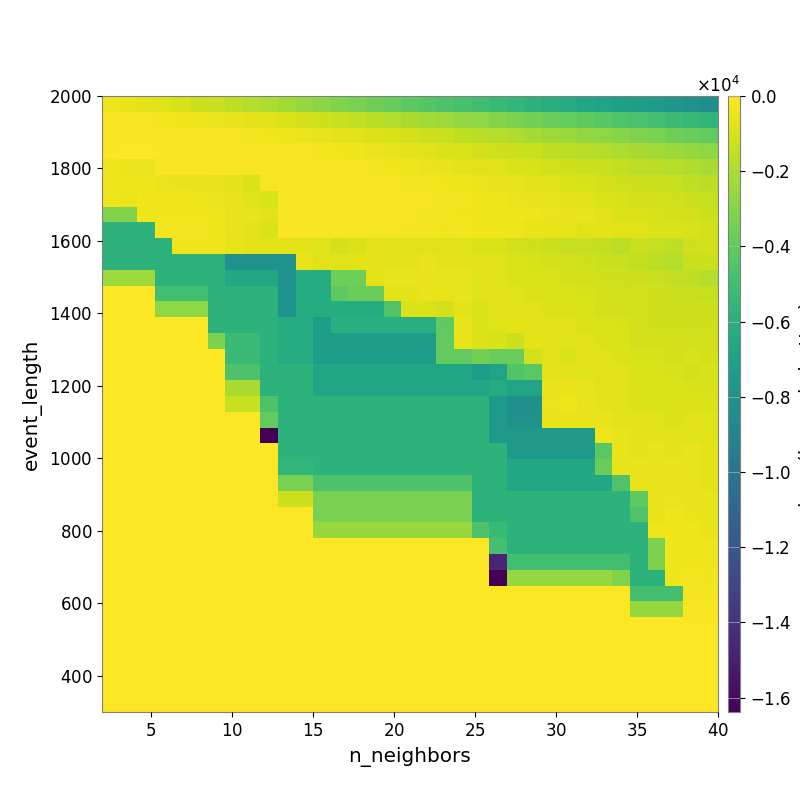

Source data for this figure (header and first rows):
-4.021127813019897417e+02, -5.394207532944417380e+02, -6.472630185769870650e+02, -8.111931543114457099e+02, -9.975976884073505744e+02, -1.217122082371920897e+03, -1.365940427897495056e+03, -1.576938530494619499e+03, -1.805589922249779647e+03, -2.013428531246785496e+03, -2.268781647043134399e+03, -2.573274078200158783e+03, -2.834978283673827264e+03, -3.077201114614439120e+03, -3.312400472709479800e+03, -3.567012804211544790e+03, -3.838390711684068719e+03, -4.096234865079988595e+03, -4.341560075109589889e+03, -4.567821438165457948e+03, -4.768946533415863996e+03, -5.043009732697668369e+03, -5.289524403143591371e+03, -5.560661351711943098e+03
-1.243012094904597689e+02, -1.723348804666903789e+02, -2.158118965761943286e+02, -2.604436043265019407e+02, -3.230513144458846000e+02, -4.167945816147353071e+02, -4.798784957243064468e+02, -5.595778844587342746e+02, -6.637411195506949753e+02, -8.088708326951740446e+02, -9.099209512364679995e+02, -1.027620220321794022e+03, -1.175949936149924270e+03, -1.357763117902832846e+03, -1.498932708023418400e+03, -1.680321526788983419e+03, -1.862745440358686665e+03, -2.049530949193535889e+03, -2.254119349541069823e+03, -2.422692949329779367e+03, -2.636318901024334536e+03, -2.801913983010334505e+03, -3.036432600998551152e+03, -3.232919591122650672e+03
-7.142174307966512004e+01, -8.968566797162729642e+01, -1.069235977296980451e+02, -1.215033576889923808e+02, -1.504812701040962111e+02, -1.903427737008952079e+02, -2.214585490841619730e+02, -2.480839595807811122e+02, -3.149304246739519613e+02, -3.569451596852184707e+02, -4.134650417594339160e+02, -4.744548119629047847e+02, -5.573692942394966394e+02, -6.441444607868040748e+02, -7.655944335596859673e+02, -8.467716197627840984e+02, -9.848088098295955888e+02, -1.139616437004486897e+03, -1.244450311570871236e+03, -1.367617024245993662e+03, -1.536867107824244385e+03, -1.691395057052777702e+03, -1.839578204791705275e+03, -1.972636130329231491e+03
-6.623184801863911275e+01, -5.882645244648102789e+01, -6.268826014361591348e+01, -8.670405571534030287e+01, -9.283301844241753997e+01, -1.127938631632408715e+02, -1.213084671359240190e+02, -1.312825413306536859e+02, -1.695965389839962825e+02, -1.818061045776527465e+02, -1.963530925101032096e+02, -2.405368922592248282e+02, -2.752236547444768462e+02, -3.330296511459186490e+02, -3.876221061989265877e+02, -4.496912558716138051e+02, -5.688232158853098781e+02, -6.569132749360111347e+02, -7.432151672721995510e+02, -8.346856554892298163e+02, -9.590378852465175896e+02, -1.054625838252413359e+03, -1.171138908424367401e+03, -1.275817686128107653e+03
-4.405413077204885326e+02, -4.755713773030675497e+02, -4.755713773030675497e+02, -1.318983742020289753e+02, -1.538580675320018258e+02, -1.613875193960307683e+02, -1.160995985468427278e+02, -1.455754267110126250e+02, -1.564329265920920875e+02, -1.557400171125346731e+02, -1.586092490303061027e+02, -1.676975967769482736e+02, -1.803302186540880996e+02, -1.964767908293476637e+02, -2.530448327314965127e+02, -2.835757589641780783e+02, -3.598708661763985219e+02, -4.314069526248125612e+02, -4.759657081786851904e+02, -5.351578747321267429e+02, -6.555651122231474801e+02, -7.249668167411323338e+02, -7.916046547942704592e+02, -9.106252093117955155e+02
-4.094189806357466637e+02, -4.094189806357466637e+02, -4.094189806357466637e+02, -4.718980023521074258e+02, -5.539059160840772620e+02, -5.539059160840772620e+02, -5.539059160840772620e+02, -6.629659376351337414e+02, -9.568221586535827328e+02, -1.971829400141298265e+02, -1.600854669730607327e+02, -1.387433208847579067e+02, -1.563537912368514640e+02, -1.596787019610204084e+02, -1.829050740892294016e+02, -1.979391065970100101e+02, -2.221231703525625392e+02, -2.600085938416678459e+02, -3.010084960621991854e+02, -3.603870310613295374e+02, -4.077929386085162946e+02, -4.829217580325590689e+02, -5.204870701885290600e+02, -6.129326201416273534e+02
-4.130142566246298088e+02, -4.706488833113579631e+02, -3.713844262064199029e+02, -3.713844262064199029e+02, -3.808593543605618379e+02, -4.101704640021573596e+02, -4.968007659967279324e+02, -5.553985747545852973e+02, -8.264755257349762587e+02, -9.234542005603401549e+02, -2.040092462797692008e+02, -2.173574059992666037e+02, -1.444239098100613887e+02, -1.675551774861240233e+02, -1.826131008799040103e+02, -1.966334805431074244e+02, -1.790682776092457686e+02, -2.019274440778312112e+02, -2.377090355379500295e+02, -2.713398425631947930e+02, -3.125430962793136587e+02, -3.350675128836583667e+02, -3.866012639616403703e+02, -4.512274986124878069e+02
-3.084834415723352322e+03, -3.084834415723352322e+03, -4.119337478067721463e+02, -3.471914864455207521e+02, -3.471914864455207521e+02, -3.469423666799703483e+02, -4.428910933029549142e+02, -5.134393287678336719e+02, -6.369374305607251472e+02, -7.203145552236009053e+02, -1.593403020012774221e+02, -1.593403020012774221e+02, -1.273679598306110279e+02, -1.375954976091459230e+02, -1.702675548600259390e+02, -2.153301792466124596e+02, -2.456548168180506195e+02, -2.459821863368727293e+02, -2.749886971279198065e+02, -3.107210944878636383e+02, -3.258750611828882597e+02, -3.545970913283206869e+02, -3.947678730042107418e+02, -3.699022560985680457e+02
-5.810350957025294520e+03, -5.810350957025294520e+03, -5.810350957025294520e+03, -3.051828833299256303e+02, -3.051828833299256303e+02, -3.051828833299256303e+02, -4.309384245506922753e+02, -5.199267542364171959e+02, -6.727685534875778330e+02, -8.374423600976030002e+02, -1.188309317656902948e+02, -1.253288677675828495e+02, -1.320334455452364466e+02, -1.388414723771356307e+02, -1.661931176779984014e+02, -2.225153915453567777e+02, -2.373965528954957733e+02, -2.765344616215900828e+02, -3.152585952463447256e+02, -3.474015473311624760e+02, -3.157147316783963902e+02, -3.531709923128305491e+02, -3.956964867747954600e+02, -4.470822729280592398e+02
-5.810350957025294520e+03, -5.810350957025294520e+03, -5.810350957025294520e+03, -5.810350957025294520e+03, -3.570007137165096083e+02, -3.570007137165096083e+02, -3.570007137165096083e+02, -5.818900344382014964e+02, -6.450419261409321052e+02, -7.778268635755982814e+02, -6.437685812355443886e+02, -6.850108848300166073e+02, -8.294560518614658804e+02, -1.025489969113275492e+03, -9.437613388051223637e+02, -7.023048116668112471e+02, -7.516809250803484019e+02, -7.340248411934917385e+02, -7.054746122981929375e+02, -7.494221880013312784e+02, -8.098689906421350315e+02, -8.340570166509440924e+02, -9.414541497070902096e+02, -1.079739989968275495e+03
-5.810350957025294520e+03, -5.810350957025294520e+03, -5.810350957025294520e+03, -5.810350957025294520e+03, -5.810350957025294520e+03, -5.810350957025294520e+03, -5.810350957025294520e+03, -7.955626464406286686e+03, -7.955626464406286686e+03, -7.955626464406286686e+03, -7.955626464406286686e+03, -5.613553693288766908e+02, -7.163918660739907409e+02, -7.704288627433921874e+02, -6.829622516466632760e+02, -6.497560553357114941e+02, -7.728865473633527472e+02, -6.417181956296623184e+02, -5.611110073148474839e+02, -6.455354459875147768e+02, -6.802661680221723373e+02, -7.577864138708414430e+02, -8.191604617545849578e+02, -9.402213136650426577e+02
-2.410328660494630185e+03, -2.410328660494630185e+03, -2.410328660494630185e+03, -5.810350957025294520e+03, -5.810350957025294520e+03, -5.810350957025294520e+03, -5.810350957025294520e+03, -6.644137278721508665e+03, -6.644137278721508665e+03, -6.644137278721508665e+03, -7.955626464406286686e+03, -6.248514251402986702e+03, -6.248514251402986702e+03, -3.605308404514764788e+03, -3.605308404514764788e+03, -6.472493205386613226e+02, -6.264605495540763513e+02, -6.264605495540763513e+02, -5.701361619831917551e+02, -6.062263676666427727e+02, -6.116426508571587419e+02, -7.913140957566039333e+02, -8.279736071994610711e+02, -8.503756672339071656e+02
0.000000000000000000e+00, 0.000000000000000000e+00, 0.000000000000000000e+00, -4.967819207604175972e+03, -4.967819207604175972e+03, -4.967819207604175972e+03, -5.810350957025294520e+03, -5.810350957025294520e+03, -5.810350957025294520e+03, -5.810350957025294520e+03, -7.955626464406286686e+03, -6.248514251402986702e+03, -6.248514251402986702e+03, -4.072482765131268025e+03, -3.663122131822380197e+03, -3.663122131822380197e+03, -6.616051336938575105e+02, -6.727427885180946987e+02, -6.264605495540763513e+02, -5.943163646172660037e+02, -5.980589668128919811e+02, -7.200964894186839729e+02, -7.728212278912529882e+02, -8.080323505210247959e+02
0.000000000000000000e+00, 0.000000000000000000e+00, 0.000000000000000000e+00, -2.788946001617617185e+03, -2.788946001617617185e+03, -2.788946001617617185e+03, -5.810350957025294520e+03, -5.810350957025294520e+03, -5.810350957025294520e+03, -5.810350957025294520e+03, -7.955626464406286686e+03, -6.248514251402986702e+03, -6.248514251402986702e+03, -6.248514251402986702e+03, -6.248514251402986702e+03, -6.248514251402986702e+03, -4.480732010193662063e+03, -8.733611592947551117e+02, -8.733611592947551117e+02, -1.029052701942957583e+03, -6.746346620549193176e+02, -9.440090642263502332e+02, -8.089424142790836640e+02, -7.422998433086390833e+02
0.000000000000000000e+00, 0.000000000000000000e+00, 0.000000000000000000e+00, 0.000000000000000000e+00, 0.000000000000000000e+00, 0.000000000000000000e+00, -5.810350957025294520e+03, -5.810350957025294520e+03, -5.810350957025294520e+03, -5.810350957025294520e+03, -6.259734948323965909e+03, -6.259734948323965909e+03, -7.199801048098727733e+03, -6.092523162896748545e+03, -6.092523162896748545e+03, -6.092523162896748545e+03, -6.092523162896748545e+03, -6.092523162896748545e+03, -6.092523162896748545e+03, -3.969333075706466843e+03, -5.662926132180540435e+02, -9.430765133001534650e+02, -8.280960345040225548e+02, -6.782845127659008995e+02
0.000000000000000000e+00, 0.000000000000000000e+00, 0.000000000000000000e+00, 0.000000000000000000e+00, 0.000000000000000000e+00, 0.000000000000000000e+00, -3.237719949077270030e+03, -5.230931549036751676e+03, -5.230931549036751676e+03, -5.810350957025294520e+03, -6.259734948323965909e+03, -6.259734948323965909e+03, -7.199801048098727733e+03, -7.199801048098727733e+03, -7.199801048098727733e+03, -7.199801048098727733e+03, -7.199801048098727733e+03, -7.199801048098727733e+03, -7.199801048098727733e+03, -3.950010627016234139e+03, -5.826574717219474451e+02, -8.471455425523660097e+02, -9.801406165141671636e+02, -1.276537894114565461e+03
0.000000000000000000e+00, 0.000000000000000000e+00, 0.000000000000000000e+00, 0.000000000000000000e+00, 0.000000000000000000e+00, 0.000000000000000000e+00, 0.000000000000000000e+00, -5.230931549036751676e+03, -5.230931549036751676e+03, -5.810350957025294520e+03, -6.259734948323965909e+03, -6.259734948323965909e+03, -7.199801048098727733e+03, -7.199801048098727733e+03, -7.199801048098727733e+03, -7.199801048098727733e+03, -7.199801048098727733e+03, -7.199801048098727733e+03, -7.199801048098727733e+03, -3.950010627016234139e+03, -3.950010627016234139e+03, -3.446234769380201215e+03, -3.763115709961055927e+03, -3.763115709961055927e+03
0.000000000000000000e+00, 0.000000000000000000e+00, 0.000000000000000000e+00, 0.000000000000000000e+00, 0.000000000000000000e+00, 0.000000000000000000e+00, 0.000000000000000000e+00, -4.551606923971617107e+03, -4.551606923971617107e+03, -5.810350957025294520e+03, -5.810350957025294520e+03, -5.810350957025294520e+03, -6.750686530389774816e+03, -6.750686530389774816e+03, -6.750686530389774816e+03, -6.750686530389774816e+03, -6.750686530389774816e+03, -6.750686530389774816e+03, -6.750686530389774816e+03, -6.750686530389774816e+03, -6.750686530389774816e+03, -7.199801048098727733e+03, -6.817533067654086153e+03, -4.447209130588158587e+03
0.000000000000000000e+00, 0.000000000000000000e+00, 0.000000000000000000e+00, 0.000000000000000000e+00, 0.000000000000000000e+00, 0.000000000000000000e+00, 0.000000000000000000e+00, -2.079903658190960414e+03, -2.079903658190960414e+03, -5.810350957025294520e+03, -5.810350957025294520e+03, -5.810350957025294520e+03, -6.750686530389774816e+03, -6.750686530389774816e+03, -6.750686530389774816e+03, -6.750686530389774816e+03, -6.750686530389774816e+03, -6.750686530389774816e+03, -6.750686530389774816e+03, -6.750686530389774816e+03, -6.750686530389774816e+03, -6.750686530389774816e+03, -6.280565220439372752e+03, -6.817533067654086153e+03
0.000000000000000000e+00, 0.000000000000000000e+00, 0.000000000000000000e+00, 0.000000000000000000e+00, 0.000000000000000000e+00, 0.000000000000000000e+00, 0.000000000000000000e+00, -1.364881690820058111e+03, -1.364881690820058111e+03, -4.575205174158799309e+03, -5.810350957025294520e+03, -5.810350957025294520e+03, -5.810350957025294520e+03, -5.810350957025294520e+03, -5.810350957025294520e+03, -5.810350957025294520e+03, -5.810350957025294520e+03, -5.810350957025294520e+03, -5.810350957025294520e+03, -5.810350957025294520e+03, -5.810350957025294520e+03, -5.810350957025294520e+03, -7.584125075175340498e+03, -8.183671498878580678e+03
0.000000000000000000e+00, 0.000000000000000000e+00, 0.000000000000000000e+00, 0.000000000000000000e+00, 0.000000000000000000e+00, 0.000000000000000000e+00, 0.000000000000000000e+00, 0.000000000000000000e+00, 0.000000000000000000e+00, -3.961758238536303907e+03, -5.810350957025294520e+03, -5.810350957025294520e+03, -5.810350957025294520e+03, -5.810350957025294520e+03, -5.810350957025294520e+03, -5.810350957025294520e+03, -5.810350957025294520e+03, -5.810350957025294520e+03, -5.810350957025294520e+03, -5.810350957025294520e+03, -5.810350957025294520e+03, -5.810350957025294520e+03, -7.584125075175340498e+03, -7.955626464406286686e+03
0.000000000000000000e+00, 0.000000000000000000e+00, 0.000000000000000000e+00, 0.000000000000000000e+00, 0.000000000000000000e+00, 0.000000000000000000e+00, 0.000000000000000000e+00, 0.000000000000000000e+00, 0.000000000000000000e+00, -1.638354677057266235e+04, -5.810350957025294520e+03, -5.810350957025294520e+03, -5.810350957025294520e+03, -5.810350957025294520e+03, -5.810350957025294520e+03, -5.810350957025294520e+03, -5.810350957025294520e+03, -5.810350957025294520e+03, -5.810350957025294520e+03, -5.810350957025294520e+03, -5.810350957025294520e+03, -5.810350957025294520e+03, -7.584125075175340498e+03, -7.584125075175340498e+03
0.000000000000000000e+00, 0.000000000000000000e+00, 0.000000000000000000e+00, 0.000000000000000000e+00, 0.000000000000000000e+00, 0.000000000000000000e+00, 0.000000000000000000e+00, 0.000000000000000000e+00, 0.000000000000000000e+00, 0.000000000000000000e+00, -5.810350957025294520e+03, -5.810350957025294520e+03, -5.810350957025294520e+03, -5.810350957025294520e+03, -5.810350957025294520e+03, -5.810350957025294520e+03, -5.810350957025294520e+03, -5.810350957025294520e+03, -5.810350957025294520e+03, -5.810350957025294520e+03, -5.810350957025294520e+03, -5.810350957025294520e+03, -5.810350957025294520e+03, -7.584125075175340498e+03
0.000000000000000000e+00, 0.000000000000000000e+00, 0.000000000000000000e+00, 0.000000000000000000e+00, 0.000000000000000000e+00, 0.000000000000000000e+00, 0.000000000000000000e+00, 0.000000000000000000e+00, 0.000000000000000000e+00, 0.000000000000000000e+00, -5.518674332896076521e+03, -5.518674332896076521e+03, -5.810350957025294520e+03, -5.810350957025294520e+03, -5.810350957025294520e+03, -5.810350957025294520e+03, -5.810350957025294520e+03, -5.810350957025294520e+03, -5.810350957025294520e+03, -5.810350957025294520e+03, -5.810350957025294520e+03, -5.810350957025294520e+03, -5.810350957025294520e+03, -6.644137278721508665e+03
0.000000000000000000e+00, 0.000000000000000000e+00, 0.000000000000000000e+00, 0.000000000000000000e+00, 0.000000000000000000e+00, 0.000000000000000000e+00, 0.000000000000000000e+00, 0.000000000000000000e+00, 0.000000000000000000e+00, 0.000000000000000000e+00, -3.321842329822866759e+03, -3.321842329822866759e+03, -4.575205174158799309e+03, -4.575205174158799309e+03, -4.575205174158799309e+03, -4.575205174158799309e+03, -4.575205174158799309e+03, -4.575205174158799309e+03, -4.575205174158799309e+03, -4.575205174158799309e+03, -4.575205174158799309e+03, -5.810350957025294520e+03, -5.810350957025294520e+03, -6.644137278721508665e+03
0.000000000000000000e+00, 0.000000000000000000e+00, 0.000000000000000000e+00, 0.000000000000000000e+00, 0.000000000000000000e+00, 0.000000000000000000e+00, 0.000000000000000000e+00, 0.000000000000000000e+00, 0.000000000000000000e+00, 0.000000000000000000e+00, -1.259855683583479731e+03, -1.259855683583479731e+03, -3.321842573963491759e+03, -3.321842573963491759e+03, -3.321842573963491759e+03, -3.321842573963491759e+03, -3.321842573963491759e+03, -3.321842573963491759e+03, -3.321842573963491759e+03, -3.321842573963491759e+03, -3.321842573963491759e+03, -5.810350957025294520e+03, -5.810350957025294520e+03, -5.810350957025294520e+03
0.000000000000000000e+00, 0.000000000000000000e+00, 0.000000000000000000e+00, 0.000000000000000000e+00, 0.000000000000000000e+00, 0.000000000000000000e+00, 0.000000000000000000e+00, 0.000000000000000000e+00, 0.000000000000000000e+00, 0.000000000000000000e+00, 0.000000000000000000e+00, 0.000000000000000000e+00, -3.321842573963491759e+03, -3.321842573963491759e+03, -3.321842573963491759e+03, -3.321842573963491759e+03, -3.321842573963491759e+03, -3.321842573963491759e+03, -3.321842573963491759e+03, -3.321842573963491759e+03, -3.321842573963491759e+03, -5.810350957025294520e+03, -5.810350957025294520e+03, -5.810350957025294520e+03
0.000000000000000000e+00, 0.000000000000000000e+00, 0.000000000000000000e+00, 0.000000000000000000e+00, 0.000000000000000000e+00, 0.000000000000000000e+00, 0.000000000000000000e+00, 0.000000000000000000e+00, 0.000000000000000000e+00, 0.000000000000000000e+00, 0.000000000000000000e+00, 0.000000000000000000e+00, -2.512738988801163032e+03, -2.512738988801163032e+03, -2.512738988801163032e+03, -2.512738988801163032e+03, -2.512738988801163032e+03, -2.512738988801163032e+03, -2.512738988801163032e+03, -2.512738988801163032e+03, -2.512738988801163032e+03, -4.575205488053888075e+03, -5.368466305589371586e+03, -5.810350957025294520e+03
0.000000000000000000e+00, 0.000000000000000000e+00, 0.000000000000000000e+00, 0.000000000000000000e+00, 0.000000000000000000e+00, 0.000000000000000000e+00, 0.000000000000000000e+00, 0.000000000000000000e+00, 0.000000000000000000e+00, 0.000000000000000000e+00, 0.000000000000000000e+00, 0.000000000000000000e+00, 0.000000000000000000e+00, 0.000000000000000000e+00, 0.000000000000000000e+00, 0.000000000000000000e+00, 0.000000000000000000e+00, 0.000000000000000000e+00, 0.000000000000000000e+00, 0.000000000000000000e+00, 0.000000000000000000e+00, 0.000000000000000000e+00, -4.800035392555539147e+03, -5.810350957025294520e+03
0.000000000000000000e+00, 0.000000000000000000e+00, 0.000000000000000000e+00, 0.000000000000000000e+00, 0.000000000000000000e+00, 0.000000000000000000e+00, 0.000000000000000000e+00, 0.000000000000000000e+00, 0.000000000000000000e+00, 0.000000000000000000e+00, 0.000000000000000000e+00, 0.000000000000000000e+00, 0.000000000000000000e+00, 0.000000000000000000e+00, 0.000000000000000000e+00, 0.000000000000000000e+00, 0.000000000000000000e+00, 0.000000000000000000e+00, 0.000000000000000000e+00, 0.000000000000000000e+00, 0.000000000000000000e+00, 0.000000000000000000e+00, -1.465384455346215873e+04, -4.967819207604175972e+03
0.000000000000000000e+00, 0.000000000000000000e+00, 0.000000000000000000e+00, 0.000000000000000000e+00, 0.000000000000000000e+00, 0.000000000000000000e+00, 0.000000000000000000e+00, 0.000000000000000000e+00, 0.000000000000000000e+00, 0.000000000000000000e+00, 0.000000000000000000e+00, 0.000000000000000000e+00, 0.000000000000000000e+00, 0.000000000000000000e+00, 0.000000000000000000e+00, 0.000000000000000000e+00, 0.000000000000000000e+00, 0.000000000000000000e+00, 0.000000000000000000e+00, 0.000000000000000000e+00, 0.000000000000000000e+00, 0.000000000000000000e+00, -1.638354921197891235e+04, -2.600264515206329634e+03
0.000000000000000000e+00, 0.000000000000000000e+00, 0.000000000000000000e+00, 0.000000000000000000e+00, 0.000000000000000000e+00, 0.000000000000000000e+00, 0.000000000000000000e+00, 0.000000000000000000e+00, 0.000000000000000000e+00, 0.000000000000000000e+00, 0.000000000000000000e+00, 0.000000000000000000e+00, 0.000000000000000000e+00, 0.000000000000000000e+00, 0.000000000000000000e+00, 0.000000000000000000e+00, 0.000000000000000000e+00, 0.000000000000000000e+00, 0.000000000000000000e+00, 0.000000000000000000e+00, 0.000000000000000000e+00, 0.000000000000000000e+00, 0.000000000000000000e+00, 0.000000000000000000e+00
0.000000000000000000e+00, 0.000000000000000000e+00, 0.000000000000000000e+00, 0.000000000000000000e+00, 0.000000000000000000e+00, 0.000000000000000000e+00, 0.000000000000000000e+00, 0.000000000000000000e+00, 0.000000000000000000e+00, 0.000000000000000000e+00, 0.000000000000000000e+00, 0.000000000000000000e+00, 0.000000000000000000e+00, 0.000000000000000000e+00, 0.000000000000000000e+00, 0.000000000000000000e+00, 0.000000000000000000e+00, 0.000000000000000000e+00, 0.000000000000000000e+00, 0.000000000000000000e+00, 0.000000000000000000e+00, 0.000000000000000000e+00, 0.000000000000000000e+00, 0.000000000000000000e+00
0.000000000000000000e+00, 0.000000000000000000e+00, 0.000000000000000000e+00, 0.000000000000000000e+00, 0.000000000000000000e+00, 0.000000000000000000e+00, 0.000000000000000000e+00, 0.000000000000000000e+00, 0.000000000000000000e+00, 0.000000000000000000e+00, 0.000000000000000000e+00, 0.000000000000000000e+00, 0.000000000000000000e+00, 0.000000000000000000e+00, 0.000000000000000000e+00, 0.000000000000000000e+00, 0.000000000000000000e+00, 0.000000000000000000e+00, 0.000000000000000000e+00, 0.000000000000000000e+00, 0.000000000000000000e+00, 0.000000000000000000e+00, 0.000000000000000000e+00, 0.000000000000000000e+00
0.000000000000000000e+00, 0.000000000000000000e+00, 0.000000000000000000e+00, 0.000000000000000000e+00, 0.000000000000000000e+00, 0.000000000000000000e+00, 0.000000000000000000e+00, 0.000000000000000000e+00, 0.000000000000000000e+00, 0.000000000000000000e+00, 0.000000000000000000e+00, 0.000000000000000000e+00, 0.000000000000000000e+00, 0.000000000000000000e+00, 0.000000000000000000e+00, 0.000000000000000000e+00, 0.000000000000000000e+00, 0.000000000000000000e+00, 0.000000000000000000e+00, 0.000000000000000000e+00, 0.000000000000000000e+00, 0.000000000000000000e+00, 0.000000000000000000e+00, 0.000000000000000000e+00
0.000000000000000000e+00, 0.000000000000000000e+00, 0.000000000000000000e+00, 0.000000000000000000e+00, 0.000000000000000000e+00, 0.000000000000000000e+00, 0.000000000000000000e+00, 0.000000000000000000e+00, 0.000000000000000000e+00, 0.000000000000000000e+00, 0.000000000000000000e+00, 0.000000000000000000e+00, 0.000000000000000000e+00, 0.000000000000000000e+00, 0.000000000000000000e+00, 0.000000000000000000e+00, 0.000000000000000000e+00, 0.000000000000000000e+00, 0.000000000000000000e+00, 0.000000000000000000e+00, 0.000000000000000000e+00, 0.000000000000000000e+00, 0.000000000000000000e+00, 0.000000000000000000e+00
0.000000000000000000e+00, 0.000000000000000000e+00, 0.000000000000000000e+00, 0.000000000000000000e+00, 0.000000000000000000e+00, 0.000000000000000000e+00, 0.000000000000000000e+00, 0.000000000000000000e+00, 0.000000000000000000e+00, 0.000000000000000000e+00, 0.000000000000000000e+00, 0.000000000000000000e+00, 0.000000000000000000e+00, 0.000000000000000000e+00, 0.000000000000000000e+00, 0.000000000000000000e+00, 0.000000000000000000e+00, 0.000000000000000000e+00, 0.000000000000000000e+00, 0.000000000000000000e+00, 0.000000000000000000e+00, 0.000000000000000000e+00, 0.000000000000000000e+00, 0.000000000000000000e+00
0.000000000000000000e+00, 0.000000000000000000e+00, 0.000000000000000000e+00, 0.000000000000000000e+00, 0.000000000000000000e+00, 0.000000000000000000e+00, 0.000000000000000000e+00, 0.000000000000000000e+00, 0.000000000000000000e+00, 0.000000000000000000e+00, 0.000000000000000000e+00, 0.000000000000000000e+00, 0.000000000000000000e+00, 0.000000000000000000e+00, 0.000000000000000000e+00, 0.000000000000000000e+00, 0.000000000000000000e+00, 0.000000000000000000e+00, 0.000000000000000000e+00, 0.000000000000000000e+00, 0.000000000000000000e+00, 0.000000000000000000e+00, 0.000000000000000000e+00, 0.000000000000000000e+00
0.000000000000000000e+00, 0.000000000000000000e+00, 0.000000000000000000e+00, 0.000000000000000000e+00, 0.000000000000000000e+00, 0.000000000000000000e+00, 0.000000000000000000e+00, 0.000000000000000000e+00, 0.000000000000000000e+00, 0.000000000000000000e+00, 0.000000000000000000e+00, 0.000000000000000000e+00, 0.000000000000000000e+00, 0.000000000000000000e+00, 0.000000000000000000e+00, 0.000000000000000000e+00, 0.000000000000000000e+00, 0.000000000000000000e+00, 0.000000000000000000e+00, 0.000000000000000000e+00, 0.000000000000000000e+00, 0.000000000000000000e+00, 0.000000000000000000e+00, 0.000000000000000000e+00
